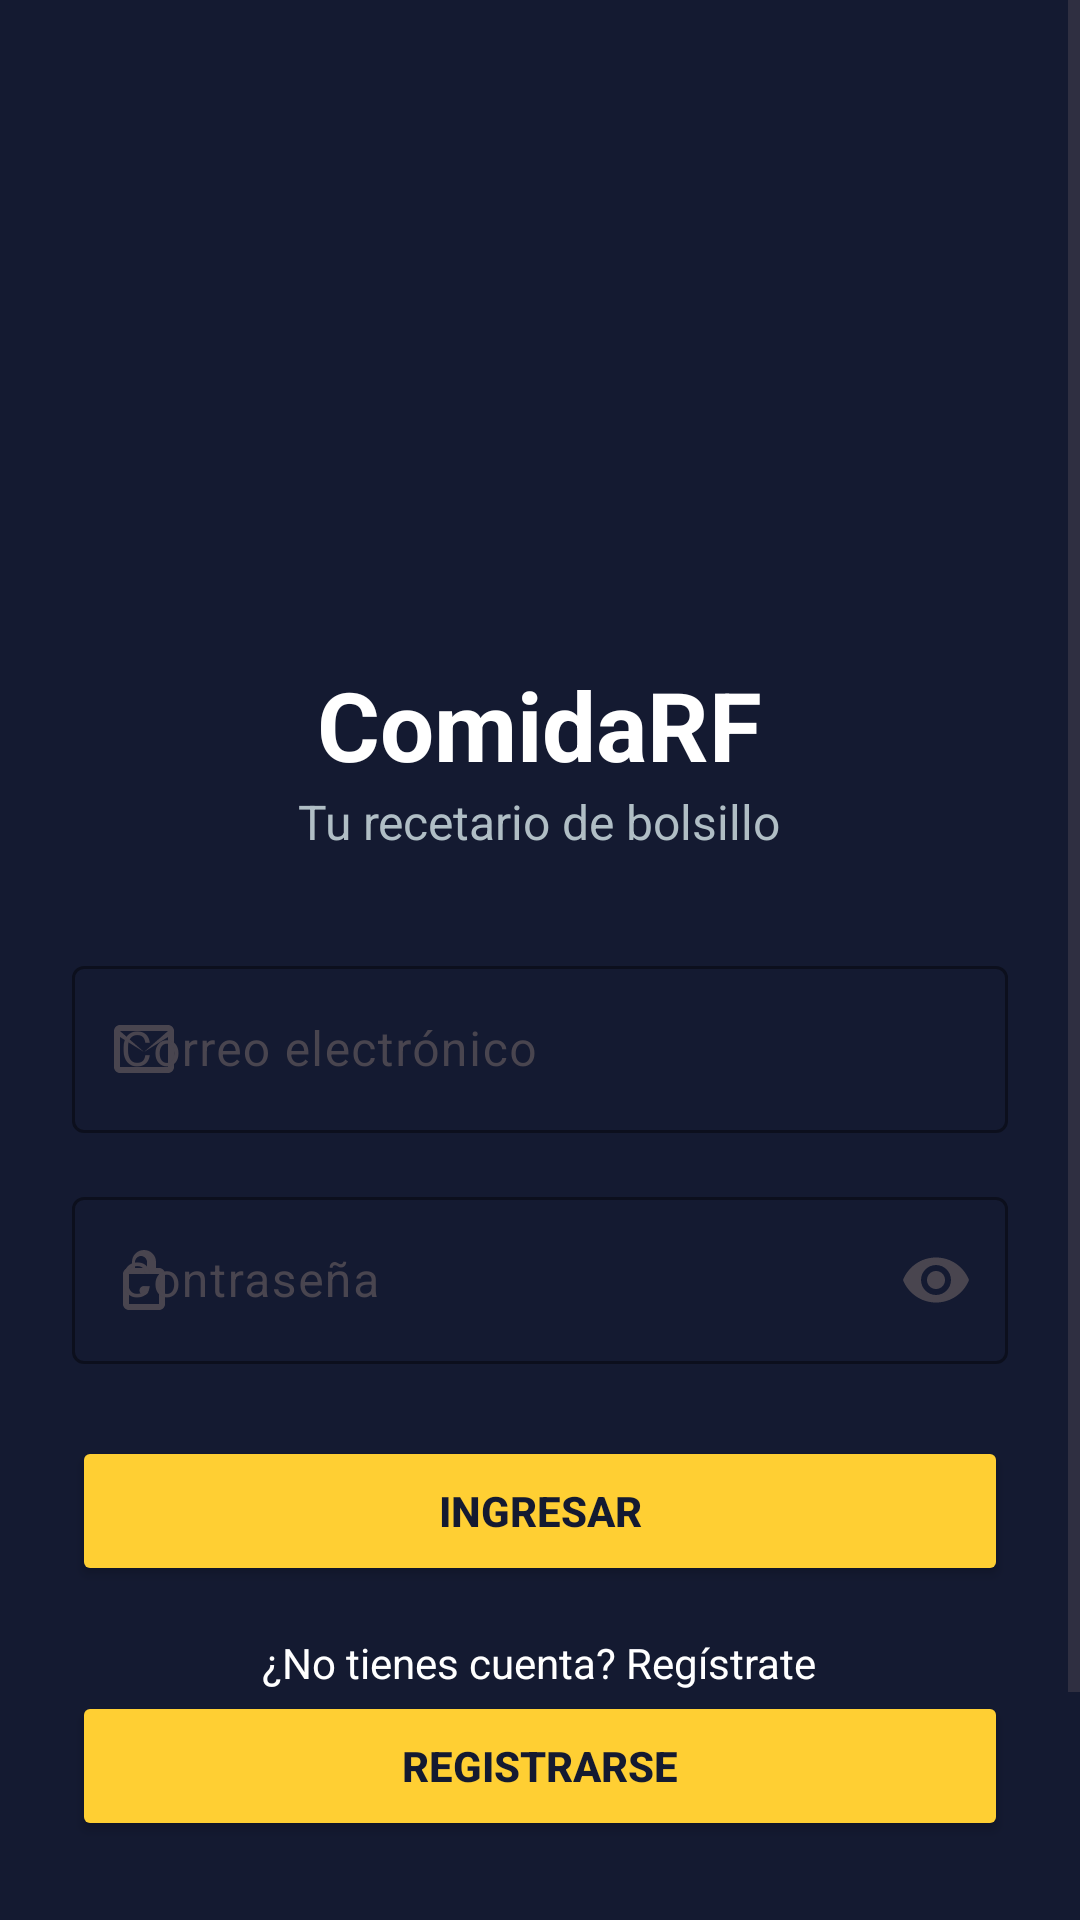

This screen was rendered from an Android layout file. Write that file and the resources it references.
<!-- AndroidManifest.xml: application theme Theme.ComidaRF -->
<!-- res/layout/activity_login.xml -->
<?xml version="1.0" encoding="utf-8"?>
<FrameLayout xmlns:android="http://schemas.android.com/apk/res/android"
    xmlns:app="http://schemas.android.com/apk/res-auto"
    android:id="@+id/login"
    android:layout_width="match_parent"
    android:layout_height="match_parent"
    android:background="#141A31">

    <ScrollView
        android:layout_width="match_parent"
        android:layout_height="match_parent">

        <LinearLayout
            android:layout_width="match_parent"
            android:layout_height="wrap_content"
            android:orientation="vertical"
            android:padding="24dp"
            android:gravity="center_horizontal">

            
            <ImageView
                android:id="@+id/headerImage"
                android:layout_width="180dp"
                android:layout_height="180dp"
                android:scaleType="fitXY"
                android:src="@drawable/splash_screen" />

            
            <TextView
                android:id="@+id/appName"
                android:layout_width="wrap_content"
                android:layout_height="wrap_content"
                android:text="ComidaRF"
                android:textColor="#FFFFFF"
                android:textSize="32sp"
                android:textStyle="bold"
                android:layout_marginTop="16dp" />

            <TextView
                android:id="@+id/subTitle"
                android:layout_width="wrap_content"
                android:layout_height="wrap_content"
                android:text="Tu recetario de bolsillo"
                android:textColor="#B0BEC5"
                android:textSize="16sp"
                android:layout_marginBottom="32dp" />

            
            <com.google.android.material.textfield.TextInputLayout
                android:layout_width="match_parent"
                android:layout_height="wrap_content"
                android:layout_marginBottom="16dp"
                android:hint="Correo electrónico"
                app:startIconDrawable="@drawable/ic_email"
                app:boxBackgroundMode="outline"
                app:boxStrokeColor="#FFCF33"
                app:hintTextColor="#B0BEC5">

                <com.google.android.material.textfield.TextInputEditText
                    android:id="@+id/emailInput"
                    android:layout_width="match_parent"
                    android:layout_height="wrap_content"
                    android:inputType="textEmailAddress"
                    android:textColor="#FFFFFF" />
            </com.google.android.material.textfield.TextInputLayout>

            
            <com.google.android.material.textfield.TextInputLayout
                android:layout_width="match_parent"
                android:layout_height="wrap_content"
                android:layout_marginBottom="24dp"
                android:hint="Contraseña"
                app:startIconDrawable="@drawable/ic_lock"
                app:endIconMode="password_toggle"
                app:boxBackgroundMode="outline"
                app:boxStrokeColor="#FFCF33"
                app:hintTextColor="#B0BEC5">

                <com.google.android.material.textfield.TextInputEditText
                    android:id="@+id/passwordInput"
                    android:layout_width="match_parent"
                    android:layout_height="wrap_content"
                    android:inputType="textPassword"
                    android:textColor="#FFFFFF" />
            </com.google.android.material.textfield.TextInputLayout>

            
            <Button
                android:id="@+id/btnLogin"
                android:layout_width="match_parent"
                android:layout_height="50dp"
                android:text="Ingresar"
                android:backgroundTint="#FFCF33"
                android:textColor="#141A31"
                android:textStyle="bold"
                android:elevation="4dp"
                android:layout_marginBottom="16dp" />

            
            <TextView
                android:layout_width="wrap_content"
                android:layout_height="wrap_content"
                android:text="¿No tienes cuenta? Regístrate"
                android:textColor="#FFFFFF"
                android:textSize="14sp" />

            <Button
                android:id="@+id/btnRegister"
                android:layout_width="match_parent"
                android:layout_height="50dp"
                android:text="Registrarse"
                android:backgroundTint="#FFCF33"
                android:textColor="#141A31"
                android:textStyle="bold"
                android:elevation="4dp"
                android:layout_marginBottom="16dp" />

            <TextView
                android:id="@+id/tvRestablecer"
                android:layout_width="match_parent"
                android:layout_height="wrap_content"
                android:layout_marginTop="32dp"
                android:layout_marginStart="32dp"
                android:layout_marginEnd="32dp"
                android:text="¿Olvidó su contraseña? Restablecer aquí"
                android:textAlignment="center"
                android:textColor="#FFCF33"
                android:textSize="16sp" />
        </LinearLayout>
    </ScrollView>

    
    <ProgressBar
        android:id="@+id/progressBar"
        style="?android:attr/progressBarStyleLarge"
        android:layout_width="70dp"
        android:layout_height="72dp"
        android:layout_gravity="center"
        android:visibility="invisible" />
</FrameLayout>
<!-- resources referenced by this layout -->
<resources>
  <!-- drawable ic_email (drawable) -->
  <vector xmlns:android="http://schemas.android.com/apk/res/android"
      android:width="24dp"
      android:height="24dp"
      android:viewportWidth="24"
      android:viewportHeight="24">
      <path
          android:fillColor="#FFFFFF"
          android:pathData="M20,4H4c-1.1,0 -1.99,0.9 -1.99,2L2,18c0,1.1 0.9,2 2,2h16c1.1,0 2,-0.9 2,-2V6c0,-1.1 -0.9,-2 -2,-2zM20,6v.01L12,13 4,6.01V6h16zM4,18V8l8,5 8,-5v10H4z" />
  </vector>
  <!-- drawable ic_lock (drawable) -->
  <vector xmlns:android="http://schemas.android.com/apk/res/android"
      android:width="24dp"
      android:height="24dp"
      android:viewportWidth="24"
      android:viewportHeight="24">
      <path
          android:fillColor="#FFFFFF"
          android:pathData="M12,17c0.83,0 1.5,-0.67 1.5,-1.5S12.83,14 12,14s-1.5,0.67 -1.5,1.5 0.67,1.5 1.5,1.5zM17,8h-1V6c0,-2.21 -1.79,-4 -4,-4s-4,1.79 -4,4v2H7c-1.1,0 -2,0.9 -2,2v10c0,1.1 0.9,2 2,2h10c1.1,0 2,-0.9 2,-2V10c0,-1.1 -0.9,-2 -2,-2zM9,6c0,-1.1 0.9,-2 2,-2s2,0.9 2,2v2H9V6zm8,14H7V10h10v10z" />
  </vector>
  <style name="Theme.ComidaRF" parent="Base.Theme.ComidaRF" />
  <style name="Base.Theme.ComidaRF" parent="Theme.Material3.DayNight.NoActionBar">
          
          
      </style>
</resources>
